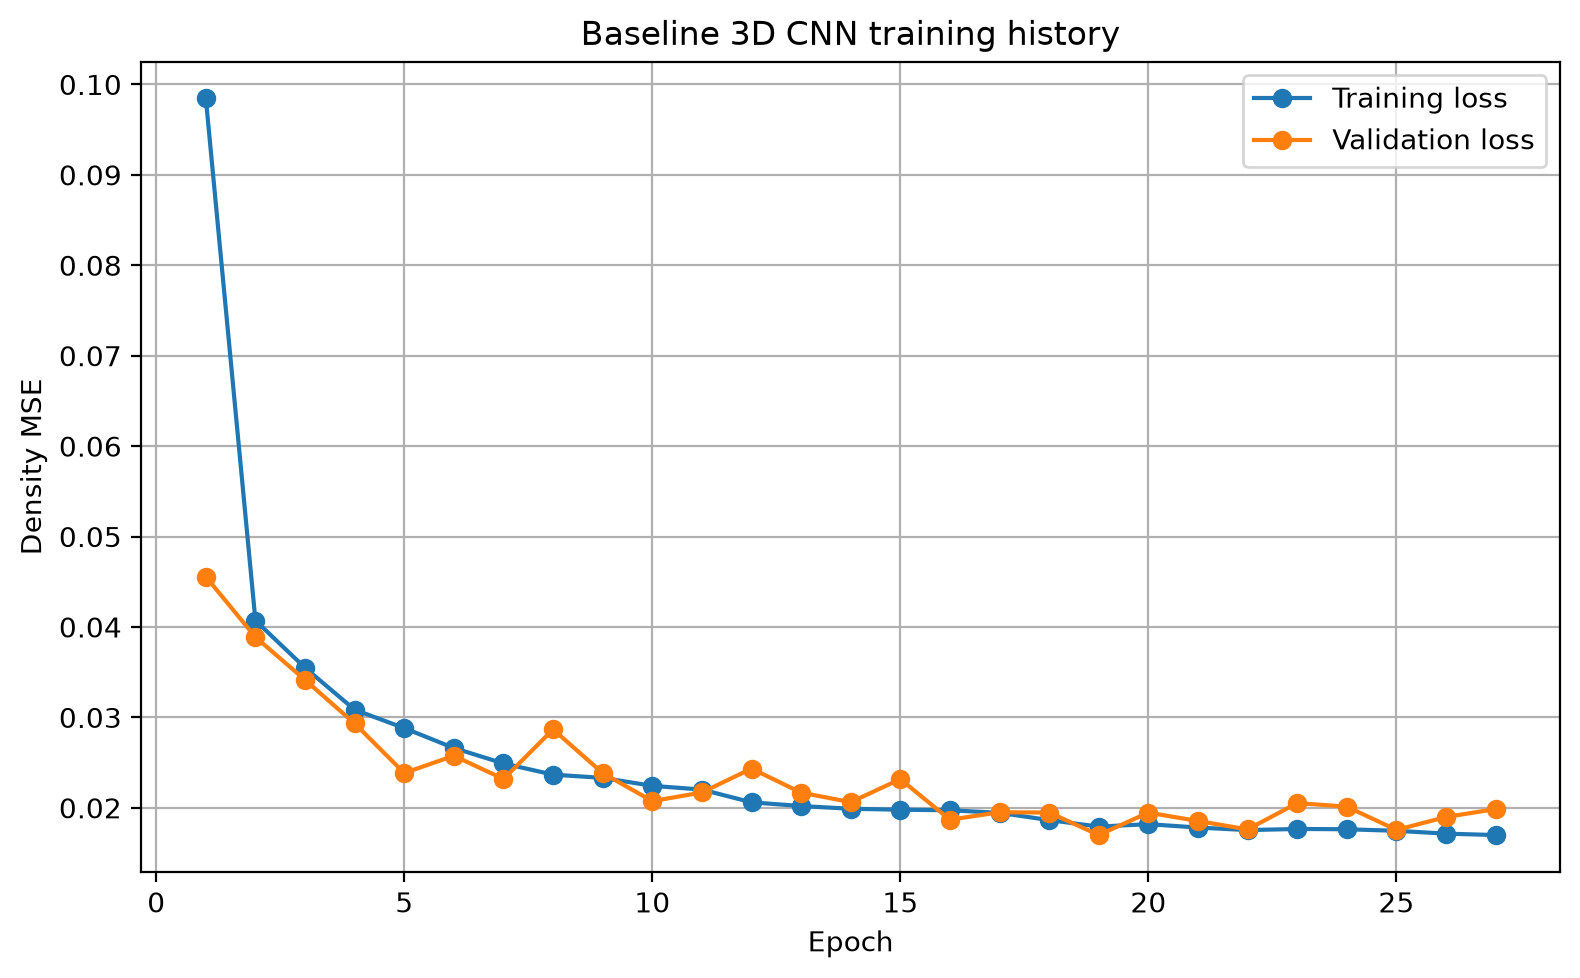

The data file committed next to this chart (first rows):
epoch, background_mse_component, background_prediction_mean, body_mse_component, body_prediction_mean, density_loss, depth_loss, depth_profile_loss, loss, prediction_fraction_above_1e_4, prediction_maximum, prediction_mean, prediction_minimum, prediction_standard_deviation, sensitivity_loss, val_background_mse_component, val_background_prediction_mean, val_body_mse_component, val_body_prediction_mean, val_density_loss, val_depth_loss, val_depth_profile_loss, val_loss, val_prediction_fraction_above_1e_4
1, 0.03887, 0.08996, 0.05797, 0.5524, 0.04842, 0.01596, 0.007628, 0.09845, 0.7307, 0.998, 0.09226, 0.0, 0.1782, 0.03623, 0.007272, 0.02375, 0.04528, 0.5723, 0.02627, 0.008121, 0.006414, 0.04556, 0.4709
2, 0.00578, 0.01732, 0.04137, 0.6256, 0.02357, 0.007376, 0.005824, 0.04071, 0.3822, 0.9889, 0.02034, 0.0, 0.08604, 0.004762, 0.004897, 0.01625, 0.04229, 0.5949, 0.02359, 0.006614, 0.005334, 0.03888, 0.3642
3, 0.00418, 0.01217, 0.03903, 0.6339, 0.0216, 0.006068, 0.00488, 0.03549, 0.2719, 0.9835, 0.01526, 0.0, 0.07778, 0.003494, 0.002144, 0.007657, 0.04481, 0.5534, 0.02348, 0.004845, 0.004266, 0.03414, 0.1927
4, 0.003042, 0.008942, 0.03694, 0.6385, 0.01999, 0.004781, 0.003986, 0.03084, 0.2172, 0.9837, 0.01208, 0.0, 0.07102, 0.002585, 0.002723, 0.008841, 0.0349, 0.6034, 0.01881, 0.004643, 0.003951, 0.02933, 0.2196
5, 0.002619, 0.007749, 0.03533, 0.6395, 0.01897, 0.004357, 0.003643, 0.02881, 0.191, 0.9909, 0.01089, 0.0, 0.06825, 0.00225, 0.003146, 0.009602, 0.02626, 0.6477, 0.0147, 0.003881, 0.003506, 0.02384, 0.2155
6, 0.002345, 0.006923, 0.03312, 0.6387, 0.01773, 0.00393, 0.003333, 0.02661, 0.1735, 0.9965, 0.01007, 0.0, 0.06639, 0.002031, 0.002969, 0.008451, 0.03137, 0.6804, 0.01717, 0.003642, 0.003337, 0.02576, 0.2091
7, 0.002115, 0.006344, 0.03151, 0.6387, 0.01681, 0.003586, 0.003125, 0.0249, 0.1678, 0.9956, 0.009491, 0.0, 0.06478, 0.001837, 0.002011, 0.006199, 0.02967, 0.6626, 0.01584, 0.003215, 0.00289, 0.02318, 0.1835
8, 0.001971, 0.00617, 0.03, 0.6382, 0.01598, 0.003413, 0.002983, 0.02367, 0.1851, 0.9942, 0.009316, 0.0, 0.06373, 0.001713, 0.001554, 0.004349, 0.04099, 0.6249, 0.02127, 0.003325, 0.002953, 0.02867, 0.11
9, 0.001922, 0.006049, 0.0298, 0.6376, 0.01586, 0.003303, 0.002901, 0.02331, 0.1751, 0.9944, 0.009193, 0.0, 0.06334, 0.001679, 0.002848, 0.007776, 0.02747, 0.6973, 0.01516, 0.003684, 0.003093, 0.02384, 0.1806
10, 0.001873, 0.00611, 0.02849, 0.6382, 0.01518, 0.003216, 0.002823, 0.02243, 0.1839, 0.994, 0.009257, 0.0, 0.06303, 0.001627, 0.001864, 0.005769, 0.02557, 0.6771, 0.01372, 0.003086, 0.002749, 0.02074, 0.1651
11, 0.001727, 0.005661, 0.02782, 0.638, 0.01477, 0.003241, 0.002822, 0.02201, 0.1719, 0.9901, 0.008809, 0.0, 0.06196, 0.001512, 0.001323, 0.004312, 0.02941, 0.6094, 0.01537, 0.002855, 0.002552, 0.02169, 0.1322
12, 0.001644, 0.005414, 0.02612, 0.6355, 0.01388, 0.003002, 0.002652, 0.0206, 0.1568, 0.9823, 0.00855, 0.0, 0.06126, 0.001437, 0.001892, 0.006441, 0.0304, 0.6208, 0.01615, 0.003689, 0.003113, 0.02434, 0.1633
13, 0.001643, 0.00552, 0.02564, 0.6343, 0.01364, 0.002917, 0.002593, 0.02019, 0.1645, 0.9926, 0.008649, 0.0, 0.06118, 0.00143, 0.00252, 0.008367, 0.02692, 0.6407, 0.01472, 0.00292, 0.00267, 0.02168, 0.208
14, 0.001548, 0.00532, 0.02561, 0.6335, 0.01358, 0.002819, 0.002526, 0.01989, 0.1616, 0.9933, 0.008447, 0.0, 0.06038, 0.001354, 0.001668, 0.005548, 0.02725, 0.6848, 0.01446, 0.002699, 0.002481, 0.02062, 0.1715
15, 0.001553, 0.005313, 0.02531, 0.6357, 0.01343, 0.002839, 0.002527, 0.01979, 0.1586, 0.9935, 0.00845, 0.0, 0.06056, 0.001357, 0.001872, 0.006293, 0.02963, 0.636, 0.01575, 0.003301, 0.002792, 0.02317, 0.1551
16, 0.001543, 0.005357, 0.02541, 0.6345, 0.01348, 0.002786, 0.002482, 0.01973, 0.1612, 0.9911, 0.008488, 0.0, 0.06041, 0.001355, 0.001593, 0.005552, 0.02355, 0.6529, 0.01257, 0.002696, 0.002467, 0.01868, 0.1667
17, 0.00153, 0.005393, 0.02488, 0.6336, 0.01321, 0.002782, 0.002474, 0.01944, 0.1708, 0.9895, 0.00852, 0.0, 0.06023, 0.001341, 0.001126, 0.003727, 0.0269, 0.6335, 0.01401, 0.002488, 0.002276, 0.01951, 0.1303
18, 0.001446, 0.005072, 0.02388, 0.6339, 0.01266, 0.002671, 0.002397, 0.01864, 0.1603, 0.9796, 0.008202, 0.0, 0.0597, 0.001266, 0.001089, 0.004068, 0.02563, 0.5982, 0.01336, 0.002792, 0.002436, 0.01947, 0.1549
19, 0.001386, 0.00488, 0.02281, 0.6319, 0.0121, 0.002609, 0.002371, 0.01792, 0.1526, 0.9906, 0.008001, 0.0, 0.05915, 0.00121, 0.001384, 0.004293, 0.02112, 0.6698, 0.01125, 0.002554, 0.002352, 0.01699, 0.1328
20, 0.001428, 0.005033, 0.02321, 0.6339, 0.01232, 0.002621, 0.002364, 0.01819, 0.1586, 0.955, 0.008163, 0.0, 0.05961, 0.001253, 0.00108, 0.004052, 0.02673, 0.5858, 0.01391, 0.002528, 0.002325, 0.01947, 0.1367
21, 0.001407, 0.004982, 0.02255, 0.6314, 0.01198, 0.002612, 0.002354, 0.01782, 0.154, 0.9873, 0.0081, 0.0, 0.05929, 0.001228, 0.001323, 0.004352, 0.02528, 0.6209, 0.0133, 0.002321, 0.002133, 0.01854, 0.1157
22, 0.001424, 0.004941, 0.02208, 0.6311, 0.01175, 0.00258, 0.002334, 0.01753, 0.1462, 0.9922, 0.008058, 0.0, 0.05943, 0.001244, 0.001378, 0.004703, 0.02246, 0.6415, 0.01192, 0.002524, 0.002336, 0.01761, 0.1527
23, 0.001399, 0.004991, 0.02217, 0.6314, 0.01178, 0.002632, 0.002358, 0.01766, 0.1512, 0.9826, 0.008109, 0.0, 0.05922, 0.001223, 0.001392, 0.004716, 0.02722, 0.6579, 0.01431, 0.002786, 0.002424, 0.02052, 0.1466
24, 0.001401, 0.00498, 0.02255, 0.632, 0.01198, 0.00252, 0.002304, 0.01763, 0.1506, 0.9518, 0.0081, 0.0, 0.0593, 0.001217, 0.001242, 0.004569, 0.02684, 0.5828, 0.01404, 0.00274, 0.002318, 0.02013, 0.1502
25, 0.001429, 0.00515, 0.02187, 0.6303, 0.01165, 0.002592, 0.002334, 0.01745, 0.1566, 0.9774, 0.008262, 0.0, 0.05942, 0.00124, 0.001373, 0.004805, 0.02185, 0.6409, 0.01161, 0.002651, 0.002378, 0.01755, 0.1464
26, 0.001418, 0.005078, 0.02124, 0.6301, 0.01133, 0.002597, 0.002335, 0.01714, 0.1523, 0.9911, 0.008189, 0.0, 0.05937, 0.001231, 0.001291, 0.004118, 0.02616, 0.6813, 0.01373, 0.002334, 0.002173, 0.01898, 0.1202
27, 0.001408, 0.004927, 0.02114, 0.6292, 0.01127, 0.00255, 0.002299, 0.01698, 0.1442, 0.9463, 0.008034, 0.0, 0.05927, 0.001221, 0.001173, 0.004402, 0.02618, 0.6005, 0.01368, 0.002822, 0.002522, 0.01986, 0.1288
